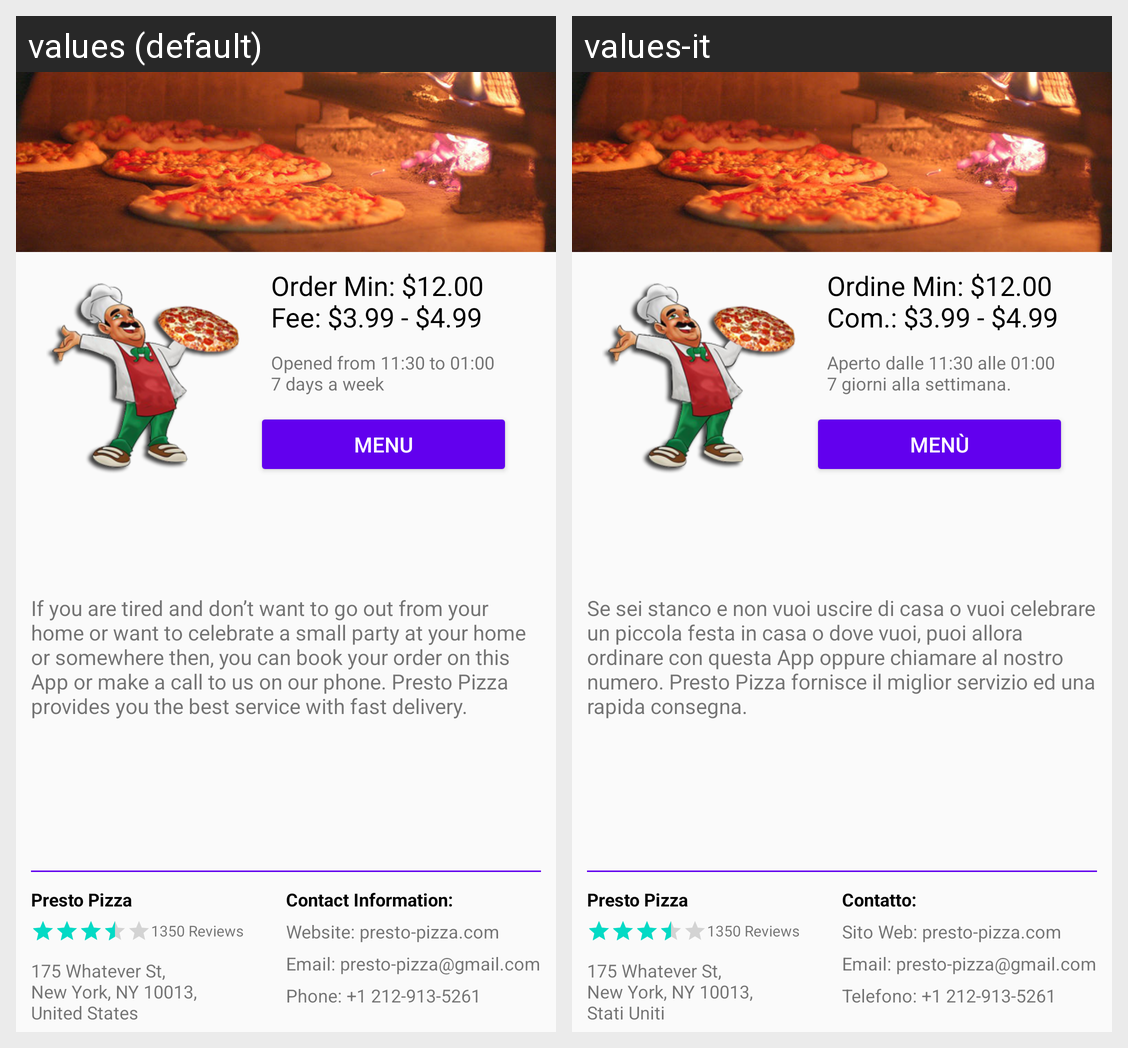

For this localized Android screen grid, give each drawn string resource with its value in every locale shown.
Android screen res/layout/activity_main.xml rendered under 2 locales, left to right: values (default), values-it. Device: Nexus 5 (rendered at 1080×1920; each locale shown at half size, 540×960, under a caption strip naming it); theme AppTheme.
Strings drawn on this screen, with the default value and each locale's value (text and hints the layout hard-codes, and strings that could not be matched under every locale, appear in the picture but are not listed):

OrderPrice
  values: Order Min: $12.00 
      Fee: $3.99 - $4.99
  values-it: Ordine Min: $12.00
      Com.: $3.99 - $4.99

opening
  values: Opened from 11:30 to 01:00
      7 days a week
  values-it: Aperto dalle 11:30 alle 01:00
      7 giorni alla settimana.

button
  values: menu
  values-it: Menù

description
  values: If you are tired and don’t want to go out from your home or want to celebrate a small party at your home or somewhere then, you can book your order on this App or make a call to us on our phone. Presto Pizza provides you the best service with fast delivery.
  values-it: Se sei stanco e non vuoi uscire di casa o vuoi celebrare un piccola festa in casa o dove vuoi, puoi allora ordinare con questa App oppure chiamare al nostro numero. Presto Pizza fornisce il miglior servizio ed una rapida consegna.

app_name
  values: Presto Pizza
  values-it: Presto Pizza

review
  values: 1350 Reviews
  values-it: 1350 Reviews

address
  values: 175 Whatever St, 
      New York, NY 10013, 
      United States
  values-it: 175 Whatever St,
      New York, NY 10013,
      Stati Uniti

ContactInformation
  values: Contact Information:
  values-it: Contatto:

website
  values: Website: presto-pizza.com
  values-it: Sito Web: presto-pizza.com

email
  values: Email: presto-pizza@gmail.com
  values-it: Email: presto-pizza@gmail.com

phone
  values: Phone: +1 212-913-5261
  values-it: Telefono: +1 212-913-5261
